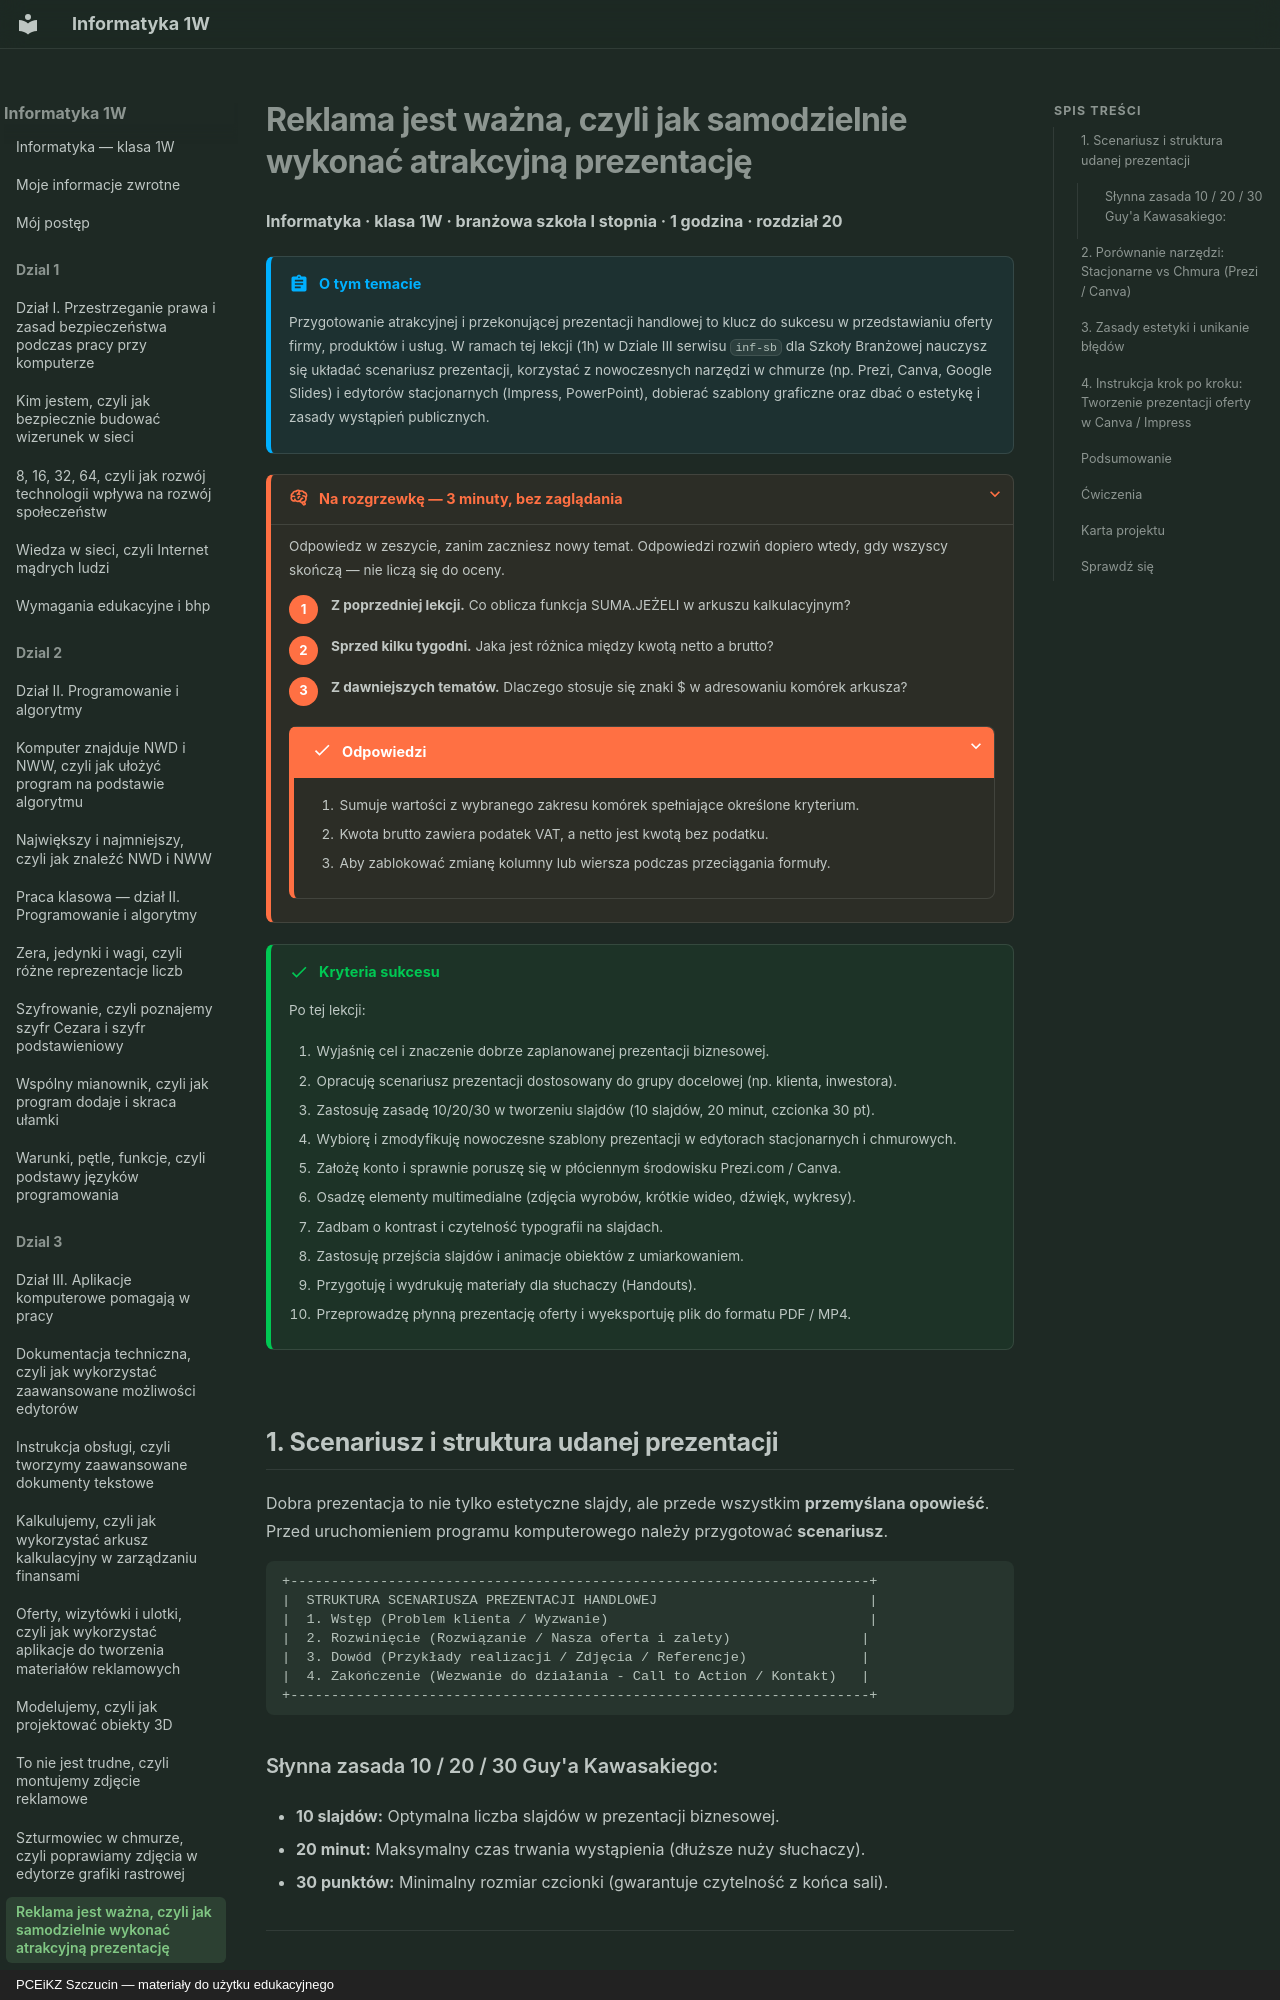

repository: JosiMate/inf-sb · page: dzial-3/reklama-atrakcyjna-prezentacja/index.html · generator: mkdocs · copyright: PCEiKZ Szczucin — materiały do użytku edukacyjnego

# Reklama jest ważna, czyli jak samodzielnie wykonać atrakcyjną prezentację

**Informatyka · klasa 1W · branżowa szkoła I stopnia · 1 godzina · rozdział 20**

!!! abstract "O tym temacie"

    Przygotowanie atrakcyjnej i przekonującej prezentacji handlowej to klucz do sukcesu w przedstawianiu oferty firmy, produktów i usług. W ramach tej lekcji (1h) w Dziale III serwisu `inf-sb` dla Szkoły Branżowej nauczysz się układać scenariusz prezentacji, korzystać z nowoczesnych narzędzi w chmurze (np. Prezi, Canva, Google Slides) i edytorów stacjonarnych (Impress, PowerPoint), dobierać szablony graficzne oraz dbać o estetykę i zasady wystąpień publicznych.

??? rozgrzewka "Na rozgrzewkę — 3 minuty, bez zaglądania"

    Odpowiedz w zeszycie, zanim zaczniesz nowy temat. Odpowiedzi rozwiń
    dopiero wtedy, gdy wszyscy skończą — nie liczą się do oceny.

    1. **Z poprzedniej lekcji.** Co oblicza funkcja SUMA.JEŻELI w arkuszu kalkulacyjnym?
    2. **Sprzed kilku tygodni.** Jaka jest różnica między kwotą netto a brutto?
    3. **Z dawniejszych tematów.** Dlaczego stosuje się znaki $ w adresowaniu komórek arkusza?

    ??? success "Odpowiedzi"

        1. Sumuje wartości z wybranego zakresu komórek spełniające określone kryterium.
        2. Kwota brutto zawiera podatek VAT, a netto jest kwotą bez podatku.
        3. Aby zablokować zmianę kolumny lub wiersza podczas przeciągania formuły.

!!! success "Kryteria sukcesu"

    Po tej lekcji:

    1. Wyjaśnię cel i znaczenie dobrze zaplanowanej prezentacji biznesowej.
    2. Opracuję scenariusz prezentacji dostosowany do grupy docelowej (np. klienta, inwestora).
    3. Zastosuję zasadę 10/20/30 w tworzeniu slajdów (10 slajdów, 20 minut, czcionka 30 pt).
    4. Wybiorę i zmodyfikuję nowoczesne szablony prezentacji w edytorach stacjonarnych i chmurowych.
    5. Założę konto i sprawnie poruszę się w płóciennym środowisku Prezi.com / Canva.
    6. Osadzę elementy multimedialne (zdjęcia wyrobów, krótkie wideo, dźwięk, wykresy).
    7. Zadbam o kontrast i czytelność typografii na slajdach.
    8. Zastosuję przejścia slajdów i animacje obiektów z umiarkowaniem.
    9. Przygotuję i wydrukuję materiały dla słuchaczy (Handouts).
    10. Przeprowadzę płynną prezentację oferty i wyeksportuję plik do formatu PDF / MP4.

## 1. Scenariusz i struktura udanej prezentacji

Dobra prezentacja to nie tylko estetyczne slajdy, ale przede wszystkim **przemyślana opowieść**. Przed uruchomieniem programu komputerowego należy przygotować **scenariusz**.

```
+-----------------------------------------------------------------------+
|  STRUKTURA SCENARIUSZA PREZENTACJI HANDLOWEJ                          |
|  1. Wstęp (Problem klienta / Wyzwanie)                                |
|  2. Rozwinięcie (Rozwiązanie / Nasza oferta i zalety)                |
|  3. Dowód (Przykłady realizacji / Zdjęcia / Referencje)              |
|  4. Zakończenie (Wezwanie do działania - Call to Action / Kontakt)   |
+-----------------------------------------------------------------------+
```

### Słynna zasada 10 / 20 / 30 Guy'a Kawasakiego:

- **10 slajdów:** Optymalna liczba slajdów w prezentacji biznesowej.
- **20 minut:** Maksymalny czas trwania wystąpienia (dłuższe nuży słuchaczy).
- **30 punktów:** Minimalny rozmiar czcionki (gwarantuje czytelność z końca sali).

---
